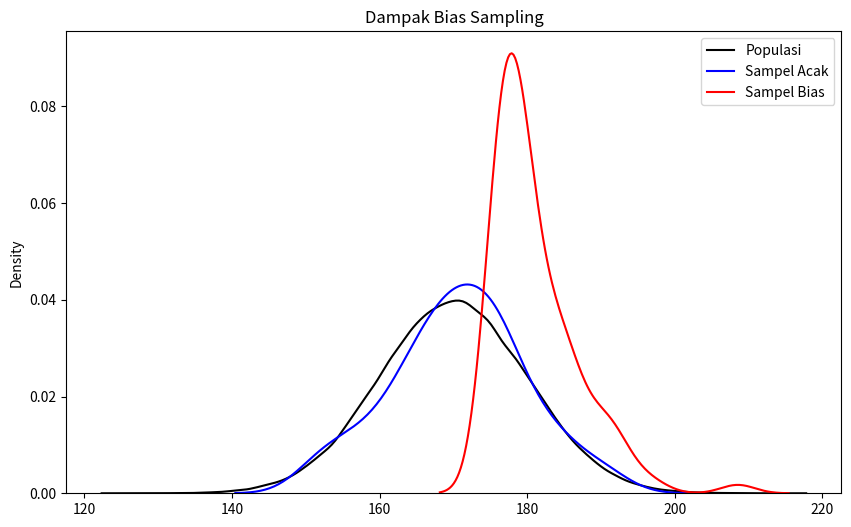
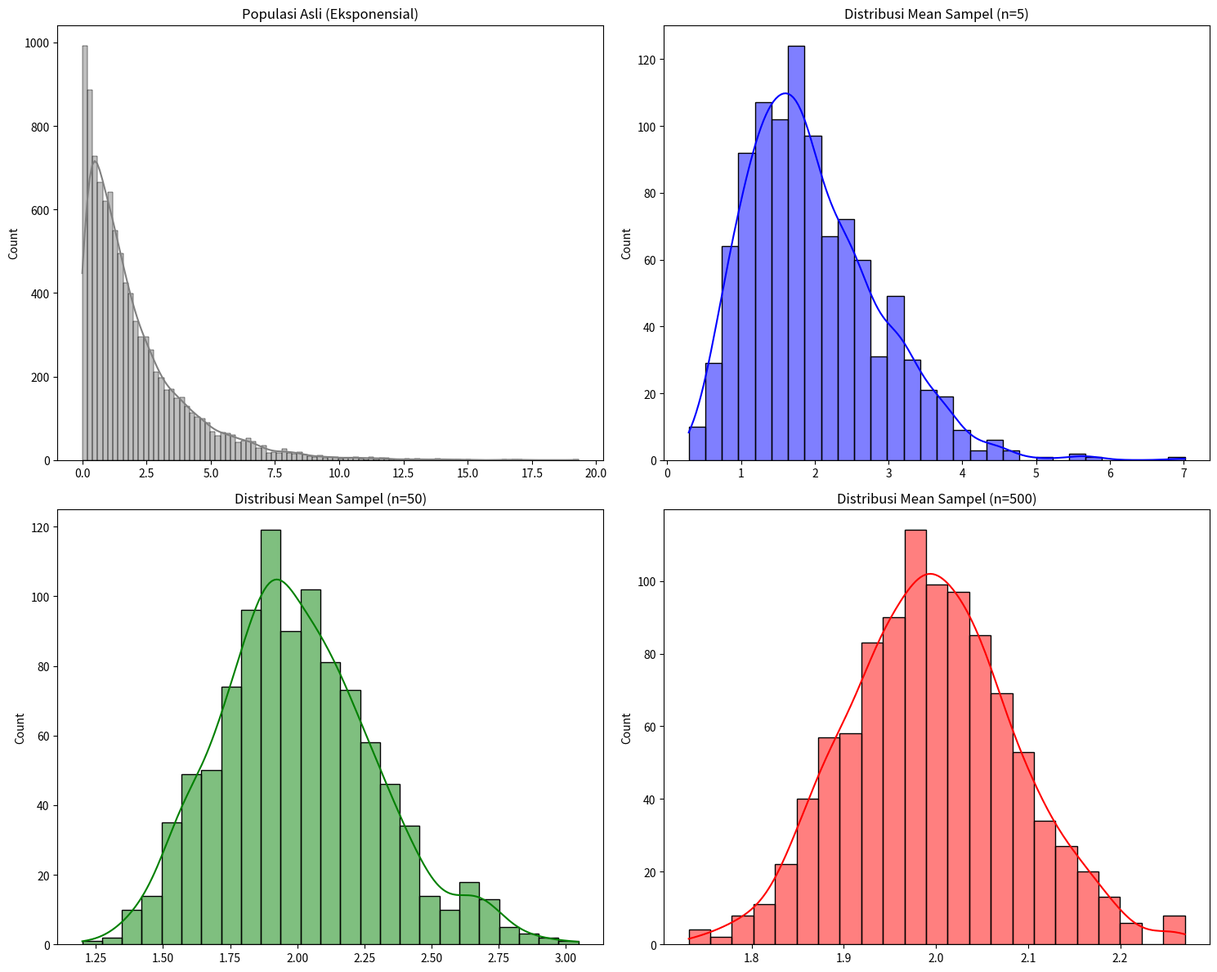
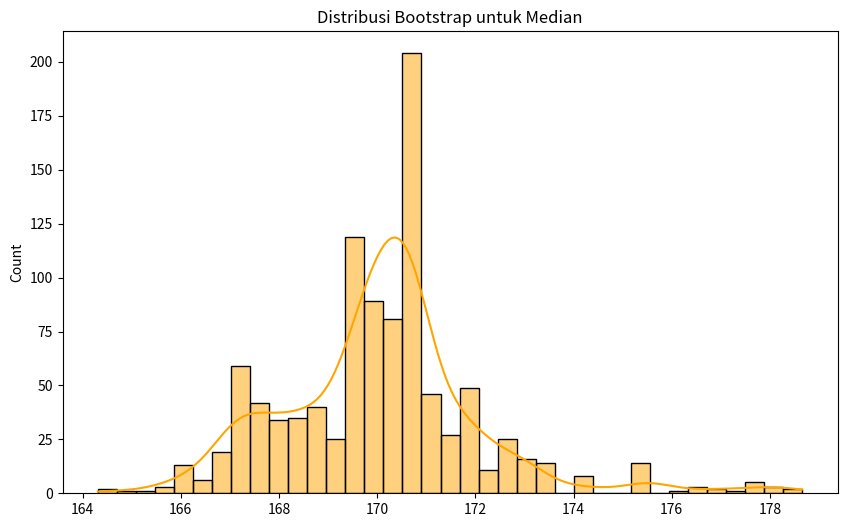
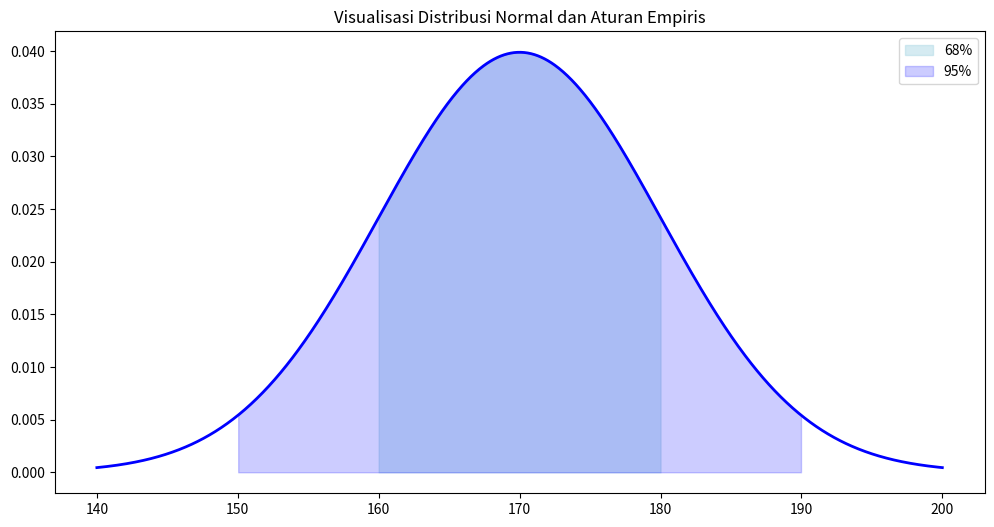
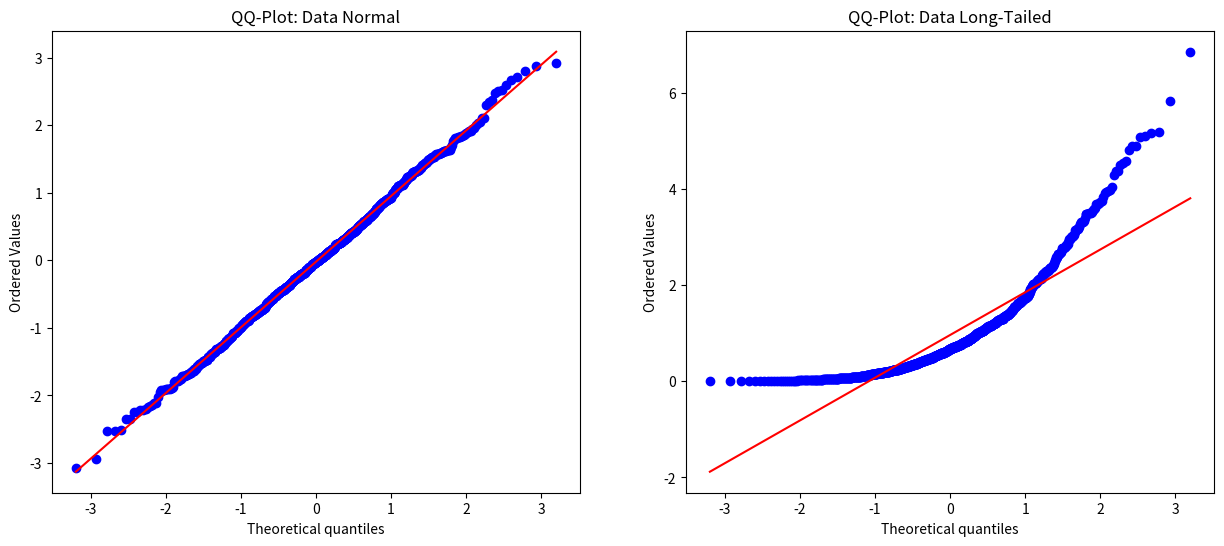
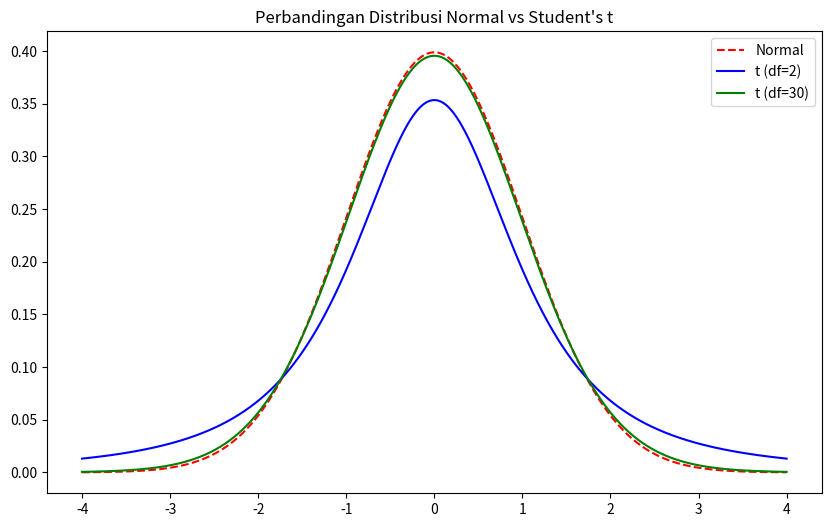
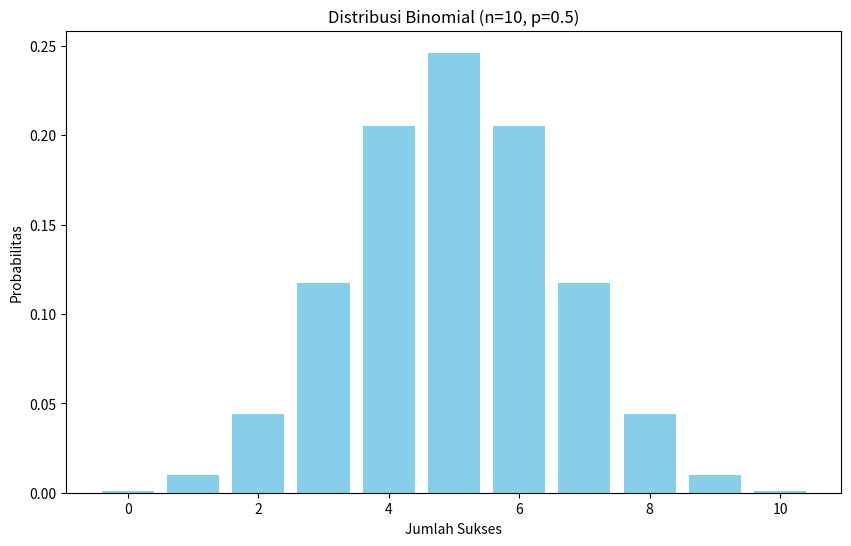
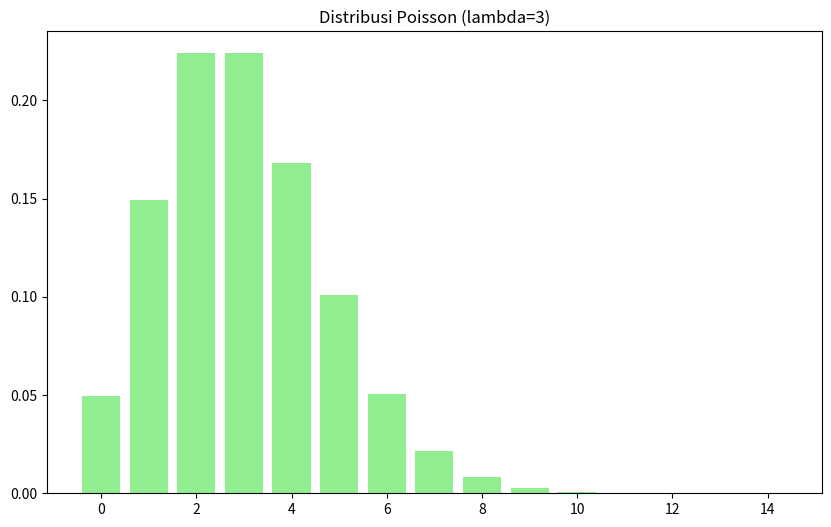
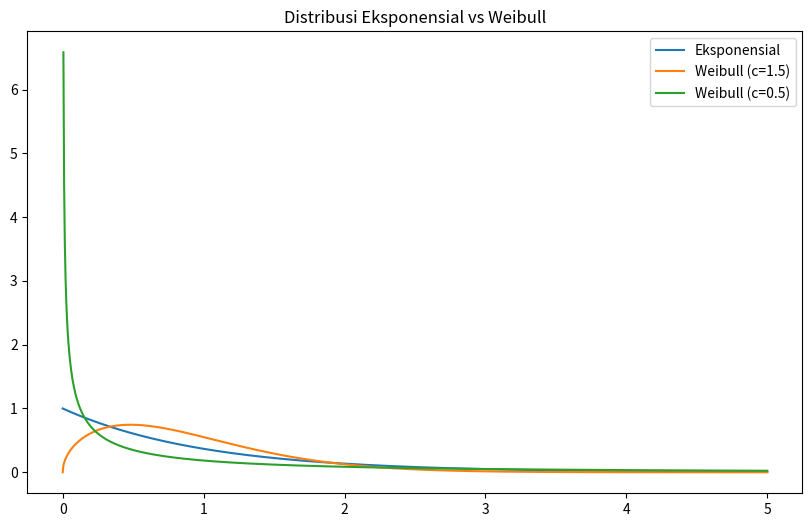
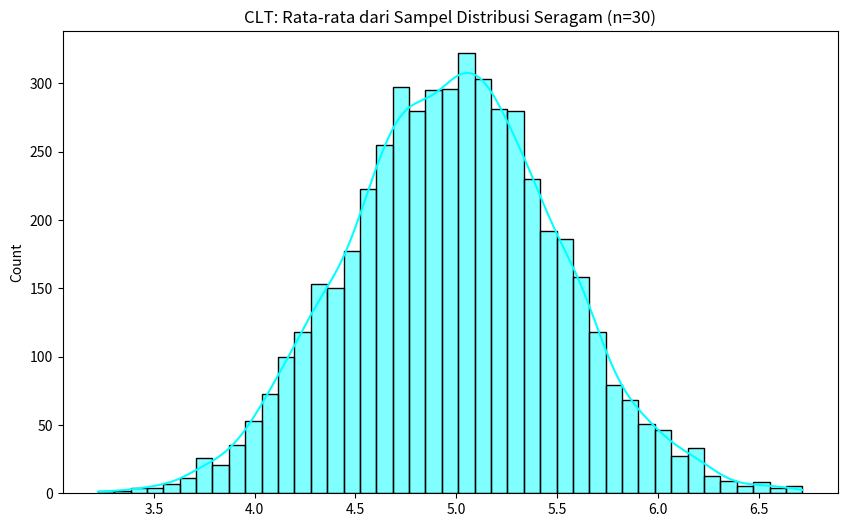

Write Python code to recreate these figures, in order. (Note: this script raises an exception after producing the figures.)
import numpy as np
import pandas as pd
import matplotlib.pyplot as plt
import seaborn as sns
from scipy import stats

# Simulasi Populasi Tinggi Badan (Normal: mean=170, std=10)
np.random.seed(42)
populasi = np.random.normal(170, 10, 100000)

# Sampling Acak Sempurna
sampel_acak = np.random.choice(populasi, 100)

# Sampling Bias (Hanya mengambil yang tinggi > 175)
sampel_bias = populasi[populasi > 175][:100]

print(f"Mean Populasi: {np.mean(populasi):.2f}")
print(f"Mean Sampel Acak: {np.mean(sampel_acak):.2f}")
print(f"Mean Sampel Bias: {np.mean(sampel_bias):.2f}")

plt.figure(figsize=(10, 6))
sns.kdeplot(populasi, label="Populasi", color='black')
sns.kdeplot(sampel_acak, label="Sampel Acak", color='blue')
sns.kdeplot(sampel_bias, label="Sampel Bias", color='red')
plt.title("Dampak Bias Sampling")
plt.legend()
plt.show()

# Simulasi CLT dengan Distribusi Eksponensial (Sangat Menceng)
populasi_eks = np.random.exponential(scale=2, size=10000)

def calculate_sample_means(pop, sample_size, n_samples=1000):
    means = []
    for _ in range(n_samples):
        sample = np.random.choice(pop, sample_size)
        means.append(np.mean(sample))
    return means

means_size_5 = calculate_sample_means(populasi_eks, 5)
means_size_50 = calculate_sample_means(populasi_eks, 50)
means_size_500 = calculate_sample_means(populasi_eks, 500)

fig, axes = plt.subplots(2, 2, figsize=(15, 12))

sns.histplot(populasi_eks, kde=True, ax=axes[0, 0], color='gray')
axes[0, 0].set_title("Populasi Asli (Eksponensial)")

sns.histplot(means_size_5, kde=True, ax=axes[0, 1], color='blue')
axes[0, 1].set_title("Distribusi Mean Sampel (n=5)")

sns.histplot(means_size_50, kde=True, ax=axes[1, 0], color='green')
axes[1, 0].set_title("Distribusi Mean Sampel (n=50)")

sns.histplot(means_size_500, kde=True, ax=axes[1, 1], color='red')
axes[1, 1].set_title("Distribusi Mean Sampel (n=500)")

plt.tight_layout()
plt.show()

data_sampel = np.random.normal(170, 10, 30) # Kita hanya punya 30 data

def bootstrap_median(data, n_iterations=1000):
    medians = []
    n = len(data)
    for _ in range(n_iterations):
        resample = np.random.choice(data, size=n, replace=True)
        medians.append(np.median(resample))
    return medians

boot_medians = bootstrap_median(data_sampel)

plt.figure(figsize=(10, 6))
sns.histplot(boot_medians, kde=True, color='orange')
plt.title("Distribusi Bootstrap untuk Median")
plt.show()

print(f"Median Sampel Asli: {np.median(data_sampel):.2f}")
print(f"95% Confidence Interval (Bootstrap): {np.percentile(boot_medians, [2.5, 97.5])}")

x = np.linspace(140, 200, 1000)
y = stats.norm.pdf(x, 170, 10)

plt.figure(figsize=(12, 6))
plt.plot(x, y, 'b-', lw=2)
plt.fill_between(x, y, where=(x >= 160) & (x <= 180), color='lightblue', alpha=0.5, label='68%')
plt.fill_between(x, y, where=(x >= 150) & (x <= 190), color='blue', alpha=0.2, label='95%')
plt.title("Visualisasi Distribusi Normal dan Aturan Empiris")
plt.legend()
plt.show()

fig, ax = plt.subplots(1, 2, figsize=(15, 6))

# Data Normal
stats.probplot(np.random.normal(0, 1, 1000), dist="norm", plot=ax[0])
ax[0].set_title("QQ-Plot: Data Normal")

# Data Eksponensial
stats.probplot(np.random.exponential(1, 1000), dist="norm", plot=ax[1])
ax[1].set_title("QQ-Plot: Data Long-Tailed")

plt.show()

x = np.linspace(-4, 4, 1000)
plt.figure(figsize=(10, 6))
plt.plot(x, stats.norm.pdf(x), 'r--', label='Normal')
plt.plot(x, stats.t.pdf(x, df=2), 'b-', label='t (df=2)')
plt.plot(x, stats.t.pdf(x, df=30), 'g-', label='t (df=30)')
plt.title("Perbandingan Distribusi Normal vs Student's t")
plt.legend()
plt.show()

n, p = 10, 0.5
x = np.arange(0, 11)
y = stats.binom.pmf(x, n, p)

plt.figure(figsize=(10, 6))
plt.bar(x, y, color='skyblue')
plt.title("Distribusi Binomial (n=10, p=0.5)")
plt.xlabel("Jumlah Sukses")
plt.ylabel("Probabilitas")
plt.show()

lam = 3 # Rata-rata 3 kejadian per interval
x = np.arange(0, 15)
y = stats.poisson.pmf(x, lam)

plt.figure(figsize=(10, 6))
plt.bar(x, y, color='lightgreen')
plt.title("Distribusi Poisson (lambda=3)")
plt.show()

x = np.linspace(0, 5, 1000)
plt.figure(figsize=(10, 6))
plt.plot(x, stats.expon.pdf(x), label='Eksponensial')
plt.plot(x, stats.weibull_min.pdf(x, c=1.5), label='Weibull (c=1.5)')
plt.plot(x, stats.weibull_min.pdf(x, c=0.5), label='Weibull (c=0.5)')
plt.title("Distribusi Eksponensial vs Weibull")
plt.legend()
plt.show()

pop_uniform = np.random.uniform(0, 10, 10000)
means_uniform = calculate_sample_means(pop_uniform, 30, 5000)

plt.figure(figsize=(10, 6))
sns.histplot(means_uniform, kde=True, color='cyan')
plt.title("CLT: Rata-rata dari Sampel Distribusi Seragam (n=30)")
plt.show()

from statsmodels.stats.power import TTestIndPower

analysis = TTestIndPower()
sample_size = analysis.solve_power(effect_size=0.5, nobs1=None, alpha=0.05, power=0.8)

print(f"Ukuran sampel yang dibutuhkan per grup: {sample_size:.2f}")

x = np.linspace(0, 10, 1000)
plt.figure(figsize=(10, 6))
plt.plot(x, stats.chi2.pdf(x, df=3), label='Chi2 (df=3)')
plt.plot(x, stats.f.pdf(x, dfn=5, dfd=10), label='F (5, 10)')
plt.title("Distribusi Chi-Square dan F")
plt.legend()
plt.show()
